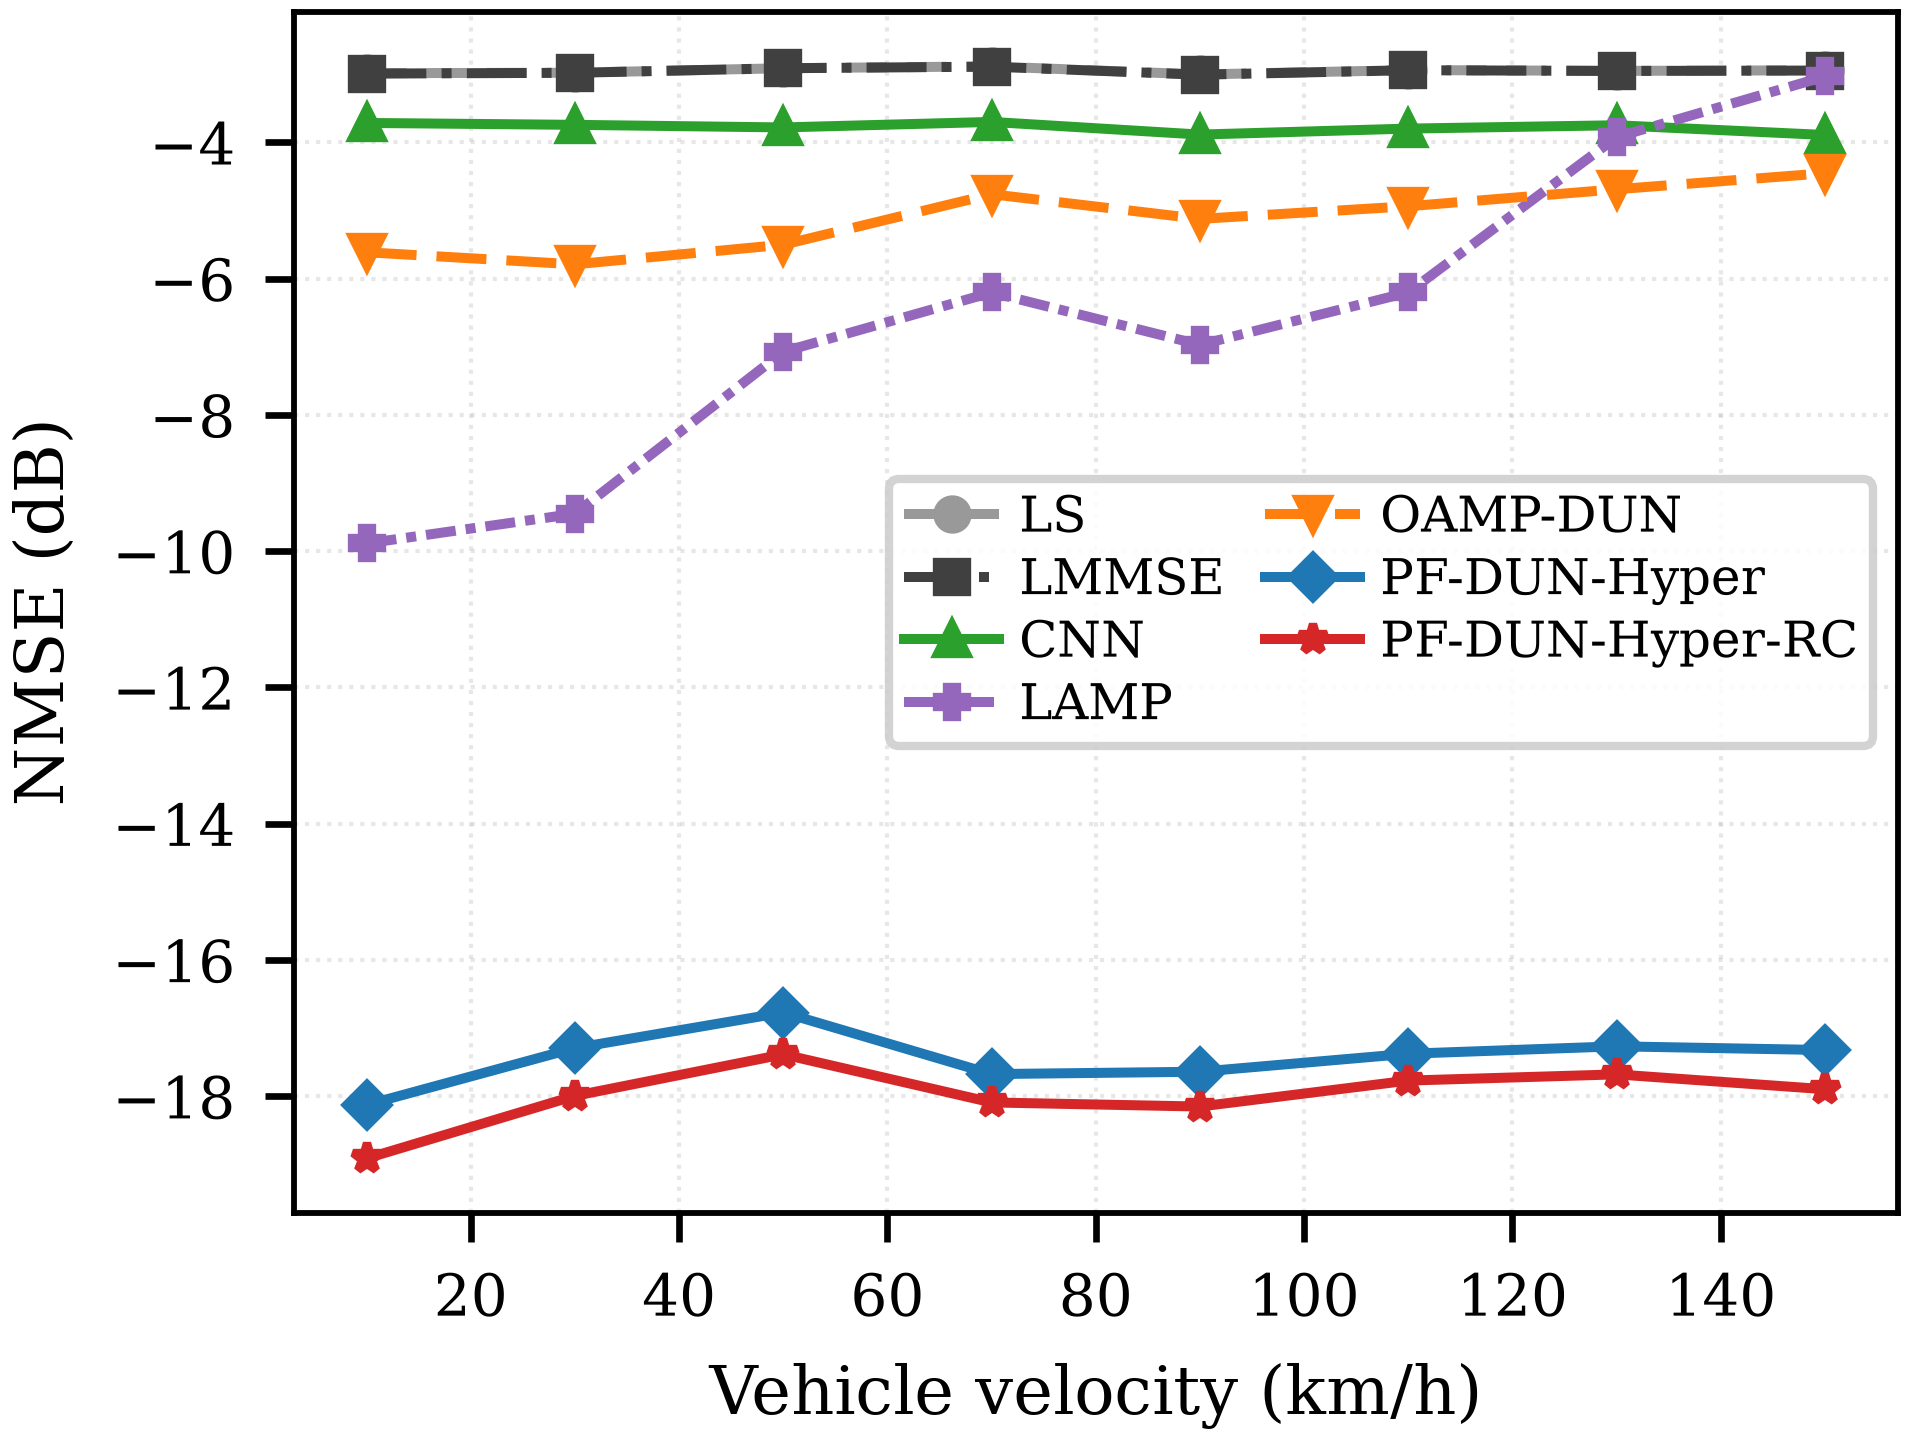

The data file committed next to this chart (first rows):
method, v10, v30, v50, v70, v90, v110, v130, v150
LS, -2.985, -2.978, -2.912, -2.885, -3.004, -2.939, -2.951, -2.942
LMMSE, -2.991, -2.979, -2.912, -2.889, -3.007, -2.941, -2.952, -2.946
CNN, -3.715, -3.743, -3.781, -3.700, -3.886, -3.798, -3.749, -3.892
LAMP, -9.886, -9.450, -7.073, -6.203, -6.971, -6.202, -3.923, -3.033
OAMP-DUN, -5.613, -5.790, -5.502, -4.761, -5.123, -4.938, -4.688, -4.453
PF-DUN-Hyper, -18.13, -17.29, -16.77, -17.68, -17.64, -17.38, -17.27, -17.32
PF-DUN-Hyper-RC, -18.91, -17.99, -17.39, -18.09, -18.15, -17.77, -17.68, -17.9
